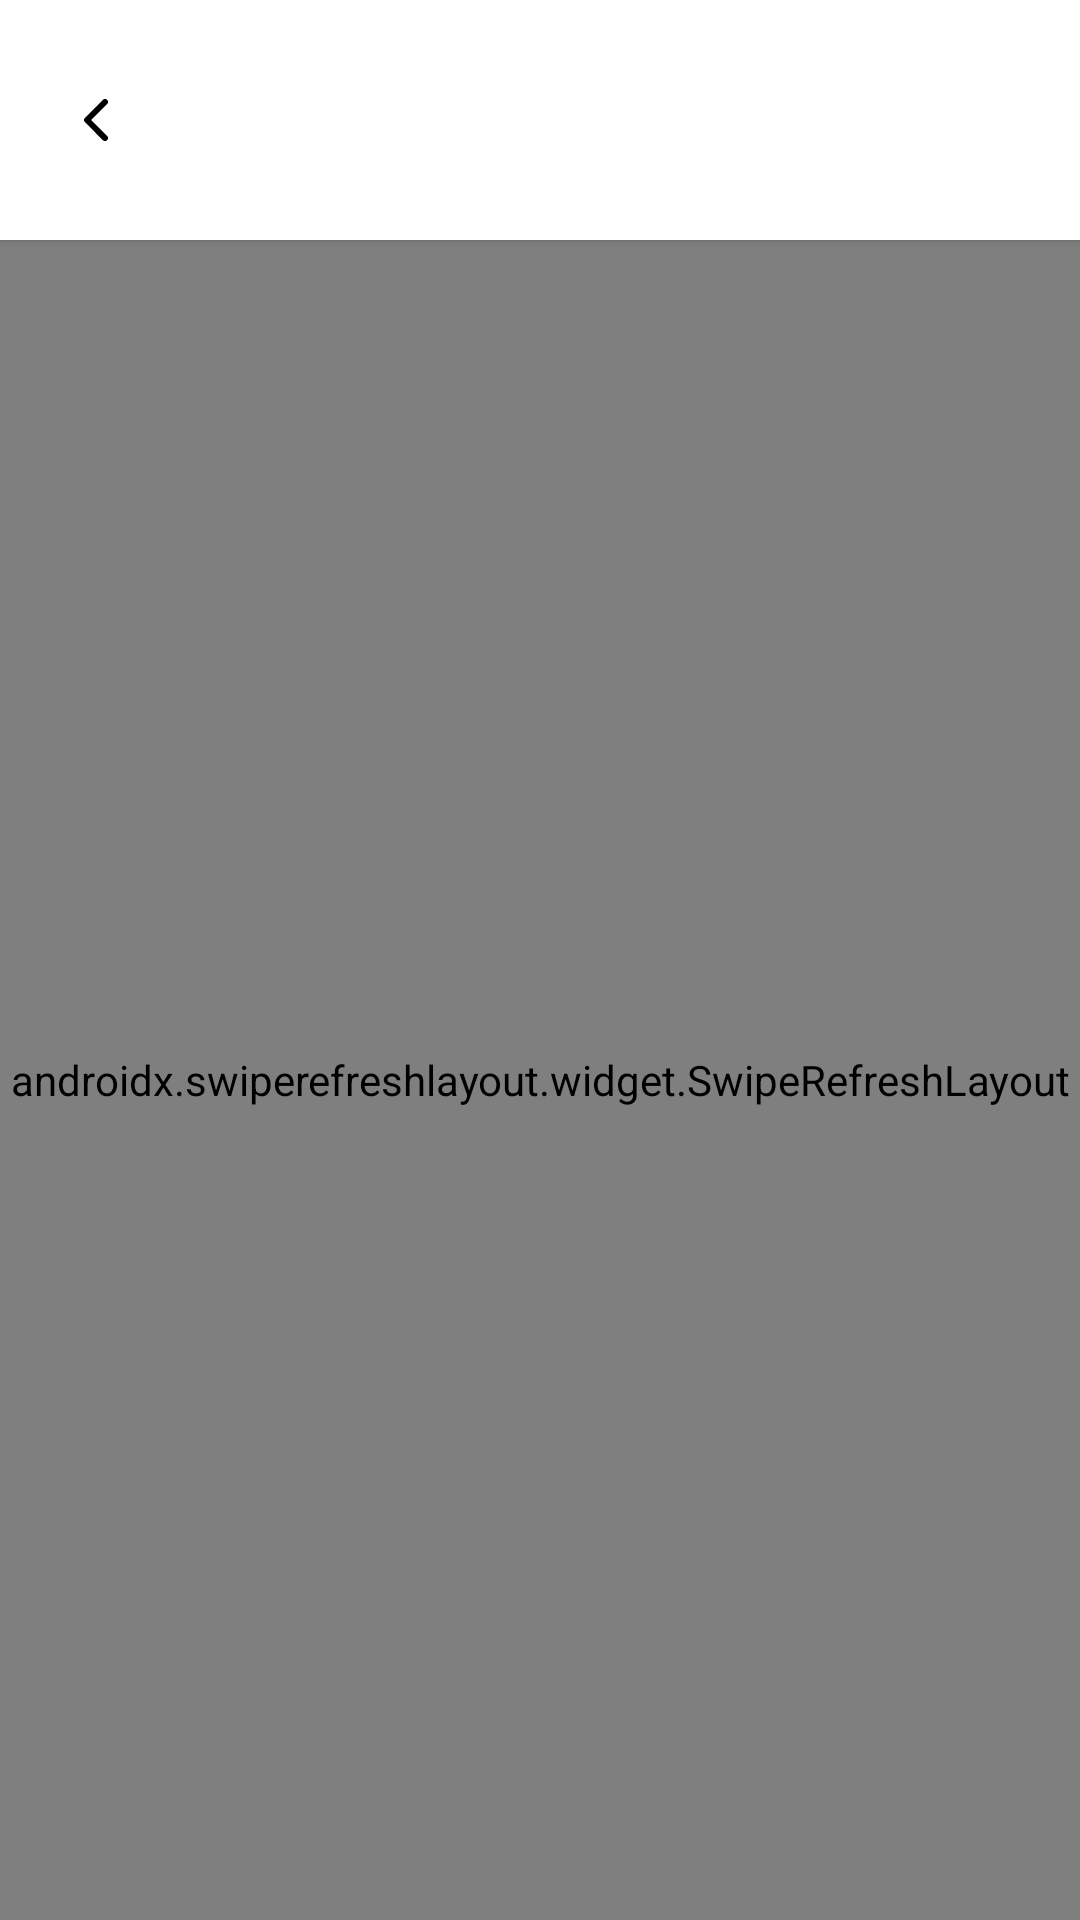

Write the Android layout XML for this screen, with the resource values it uses.
<!-- AndroidManifest.xml: application theme SplashTheme -->
<!-- res/layout/asset_reason_fragment.xml -->
<?xml version="1.0" encoding="utf-8"?>
<androidx.constraintlayout.widget.ConstraintLayout
    xmlns:android="http://schemas.android.com/apk/res/android"
    xmlns:app="http://schemas.android.com/apk/res-auto"
    xmlns:tools="http://schemas.android.com/tools"
    android:layout_width="match_parent"
    android:layout_height="match_parent"
    android:background="#F4F6FA">

    <androidx.cardview.widget.CardView
        android:id="@+id/header"
        android:layout_width="match_parent"
        android:layout_height="@dimen/dimen_80dp"
        app:cardCornerRadius="@dimen/dimen_0dp"
        app:layout_constraintEnd_toEndOf="parent"
        app:layout_constraintStart_toStartOf="parent"
        app:layout_constraintTop_toTopOf="parent">

        <androidx.constraintlayout.widget.ConstraintLayout
            android:layout_width="match_parent"
            android:layout_height="match_parent">

            <androidx.appcompat.widget.AppCompatImageButton
                android:id="@+id/backButton"
                android:layout_width="@dimen/dimen_32dp"
                android:layout_height="@dimen/dimen_32dp"
                android:layout_marginTop="32dp"
                android:layout_marginBottom="32dp"
                android:background="@null"
                android:src="@drawable/ic_back_arrow"
                app:layout_constraintBottom_toBottomOf="parent"
                app:layout_constraintStart_toStartOf="@+id/reasonGuidelineStart"
                app:layout_constraintTop_toTopOf="parent" />

            <TextView
                android:id="@+id/reasonHeader"
                android:layout_width="0dp"
                android:layout_height="0dp"
                android:fontFamily="@font/ttcommons_medium"
                android:gravity="center"
                android:textAlignment="center"
                android:textColor="@color/very_dark_gray_very_black"
                android:textSize="@dimen/dimen_16sp"
                app:layout_constraintBottom_toBottomOf="@+id/backButton"
                app:layout_constraintEnd_toStartOf="@+id/reasonGuidelineEnd"
                app:layout_constraintStart_toEndOf="@+id/backButton"
                app:layout_constraintTop_toTopOf="@+id/backButton"
                tools:text="Reason for check-in" />

            <androidx.constraintlayout.widget.Guideline
                android:id="@+id/reasonGuidelineStart"
                android:layout_width="wrap_content"
                android:layout_height="wrap_content"
                android:orientation="vertical"
                app:layout_constraintGuide_begin="@dimen/dimen_16dp" />

            <androidx.constraintlayout.widget.Guideline
                android:id="@+id/reasonGuidelineEnd"
                android:layout_width="wrap_content"
                android:layout_height="wrap_content"
                android:orientation="vertical"
                app:layout_constraintGuide_end="@dimen/dimen_16dp" />
        </androidx.constraintlayout.widget.ConstraintLayout>

    </androidx.cardview.widget.CardView>

    <com.google.android.material.progressindicator.LinearProgressIndicator
        android:id="@+id/progressBar"
        android:layout_width="0dp"
        android:layout_height="wrap_content"
        android:background="@color/white"
        android:elevation="2dp"
        android:indeterminate="true"
        app:indicatorColor="@color/very_dark_gray_very_black"
        android:visibility="gone"
        app:layout_constraintEnd_toEndOf="parent"
        app:layout_constraintStart_toStartOf="parent"
        app:layout_constraintTop_toBottomOf="@+id/header" />

    <androidx.swiperefreshlayout.widget.SwipeRefreshLayout
        android:id="@+id/reasonSwipeRefresh"
        android:layout_width="match_parent"
        android:layout_height="@dimen/dimen_0dp"
        app:layout_constraintBottom_toBottomOf="parent"
        app:layout_constraintEnd_toEndOf="parent"
        app:layout_constraintStart_toStartOf="parent"
        app:layout_constraintTop_toBottomOf="@+id/progressBar">

        <androidx.recyclerview.widget.RecyclerView
            android:id="@+id/reasonRv"
            android:layout_width="match_parent"
            android:layout_height="wrap_content"
            android:background="@color/light_grayish_blue"
            android:paddingStart="@dimen/dimen_16dp"
            android:paddingTop="@dimen/dimen_8dp"
            android:paddingEnd="@dimen/dimen_16dp"
            app:layoutManager="androidx.recyclerview.widget.LinearLayoutManager"
            tools:listitem="@layout/layout_vehicle_list_item" />
    </androidx.swiperefreshlayout.widget.SwipeRefreshLayout>

    <TextView
        android:id="@+id/errorTV"
        android:layout_width="wrap_content"
        android:layout_height="wrap_content"
        app:layout_constraintBottom_toBottomOf="parent"
        app:layout_constraintEnd_toEndOf="parent"
        app:layout_constraintStart_toStartOf="parent"
        app:layout_constraintTop_toTopOf="@+id/reasonSwipeRefresh" />
</androidx.constraintlayout.widget.ConstraintLayout>
<!-- res/layout/layout_vehicle_list_item.xml (included above) -->
<?xml version="1.0" encoding="utf-8"?>
<com.google.android.material.card.MaterialCardView xmlns:android="http://schemas.android.com/apk/res/android"
    xmlns:app="http://schemas.android.com/apk/res-auto"
    android:layout_width="match_parent"
    android:layout_height="wrap_content"
    android:layout_marginBottom="@dimen/dimen_16dp">

    <androidx.constraintlayout.widget.ConstraintLayout
        android:layout_width="match_parent"
        android:layout_height="match_parent">

        <androidx.constraintlayout.widget.Guideline
            android:id="@+id/guideline2"
            android:layout_width="wrap_content"
            android:layout_height="wrap_content"
            android:orientation="vertical"
            app:layout_constraintGuide_begin="@dimen/dimen_26dp" />

        <androidx.constraintlayout.widget.Guideline
            android:id="@+id/guideline3"
            android:layout_width="wrap_content"
            android:layout_height="wrap_content"
            android:orientation="vertical"
            app:layout_constraintGuide_end="@dimen/dimen_26dp" />

        <ImageView
            android:id="@+id/placeholderIV"
            android:layout_width="wrap_content"
            android:layout_height="wrap_content"
            android:layout_marginTop="@dimen/dimen_32dp"
            android:layout_marginBottom="@dimen/dimen_32dp"
            app:layout_constraintBottom_toBottomOf="parent"
            app:layout_constraintStart_toStartOf="@+id/guideline2"
            app:layout_constraintTop_toTopOf="parent"
            app:srcCompat="@drawable/ic_bike" />

        <TextView
            android:id="@+id/titleTv"
            android:layout_width="wrap_content"
            android:layout_height="wrap_content"
            android:layout_marginStart="@dimen/dimen_16dp"
            android:fontFamily="@font/montserrat_semibold"
            android:textColor="@color/very_dark_gray_very_black"
            android:textSize="@dimen/dimen_14sp"
            app:layout_constraintStart_toEndOf="@+id/placeholderIV"
            app:layout_constraintTop_toTopOf="@+id/placeholderIV" />

        <TextView
            android:id="@+id/subtitleTv"
            android:layout_width="wrap_content"
            android:layout_height="wrap_content"
            android:fontFamily="@font/ttcommons_regular"
            android:text="@string/reason_label"
            android:textSize="@dimen/dimen_12sp"
            app:layout_constraintBottom_toBottomOf="@+id/placeholderIV"
            app:layout_constraintStart_toStartOf="@+id/titleTv"
            app:layout_constraintTop_toBottomOf="@+id/titleTv" />

        <TextView
            android:id="@+id/reasonTv"
            android:layout_width="wrap_content"
            android:layout_height="wrap_content"
            android:layout_marginStart="4dp"
            android:fontFamily="@font/ttcommons_regular"
            android:textColor="@color/orange"
            android:textSize="@dimen/dimen_12sp"
            app:layout_constraintBottom_toBottomOf="@+id/subtitleTv"
            app:layout_constraintStart_toEndOf="@+id/subtitleTv"
            app:layout_constraintTop_toTopOf="@+id/subtitleTv" />

        <ImageView
            android:id="@+id/navIV"
            android:layout_width="wrap_content"
            android:layout_height="wrap_content"
            app:layout_constraintBottom_toBottomOf="@+id/reasonTv"
            app:layout_constraintEnd_toStartOf="@+id/guideline3"
            app:layout_constraintTop_toTopOf="@+id/titleTv"
            app:srcCompat="@drawable/ic_forward_arrow" />
    </androidx.constraintlayout.widget.ConstraintLayout>
</com.google.android.material.card.MaterialCardView>
<!-- resources referenced by this layout -->
<resources>
  <color name="orange">#E88E15</color>
  <color name="very_dark_gray_very_black">#242424</color>
  <color name="white">#FFFFFFFF</color>
  <dimen name="dimen_0dp">0dp</dimen>
  <dimen name="dimen_12sp">12sp</dimen>
  <dimen name="dimen_14sp">14sp</dimen>
  <dimen name="dimen_16dp">16dp</dimen>
  <dimen name="dimen_16sp">16sp</dimen>
  <dimen name="dimen_26dp">26dp</dimen>
  <dimen name="dimen_32dp">32dp</dimen>
  <dimen name="dimen_80dp">80dp</dimen>
  <dimen name="dimen_8dp">8dp</dimen>
  <!-- drawable ic_back_arrow (drawable) -->
  <vector xmlns:android="http://schemas.android.com/apk/res/android"
      android:width="8.004dp"
      android:height="14dp"
      android:viewportWidth="8.004"
      android:viewportHeight="14">
    <path
        android:fillColor="#FF000000"
        android:pathData="M2.412,6.998l5.3,-5.293a1,1 0,0 0,-1.417 -1.413l-6,6a1,1 0,0 0,-0.029 1.38L6.288,13.706a1,1 0,0 0,1.417 -1.413Z"/>
  </vector>
  <!-- drawable ic_bike: vector/xml drawable (drawable, 47435 chars, omitted) -->
  <!-- drawable ic_forward_arrow (drawable) -->
  <vector xmlns:android="http://schemas.android.com/apk/res/android"
      android:width="5.348dp"
      android:height="9.354dp"
      android:viewportWidth="5.348"
      android:viewportHeight="9.354">
    <path
        android:pathData="M3.736,4.675l-3.54,-3.537a0.666,0.666 0,0 1,0 -0.944,0.674 0.674,0 0,1 0.947,0L5.154,4.204a0.667,0.667 0,0 1,0.019 0.922l-4.027,4.035a0.669,0.669 0,0 1,-0.947 -0.944Z"
        android:fillColor="#fcdd18"/>
  </vector>
  <string name="reason_label">Reason</string>
  <style name="SplashTheme" parent="Theme.MaterialComponents.DayNight.NoActionBar">
          <item name="android:windowBackground">@drawable/splash_background</item>
      </style>
  <!-- drawable splash_background (drawable) -->
  <?xml version="1.0" encoding="utf-8"?>
  <layer-list xmlns:android="http://schemas.android.com/apk/res/android"
      android:opacity="opaque">
      <item>
          <shape android:shape="rectangle">
              <solid android:color="@color/very_dark_gray"/>
              <size android:width="375dp"
                  android:height="812dp"/>
          </shape>
      </item>
      <item>
          <bitmap android:src="@drawable/vams"
              android:gravity="center"/>
      </item>
  </layer-list>
  <color name="very_dark_gray">#3E3E3E</color>
  <!-- drawable vams: png bitmap (drawable-hdpi, 2599 bytes) -->
</resources>
